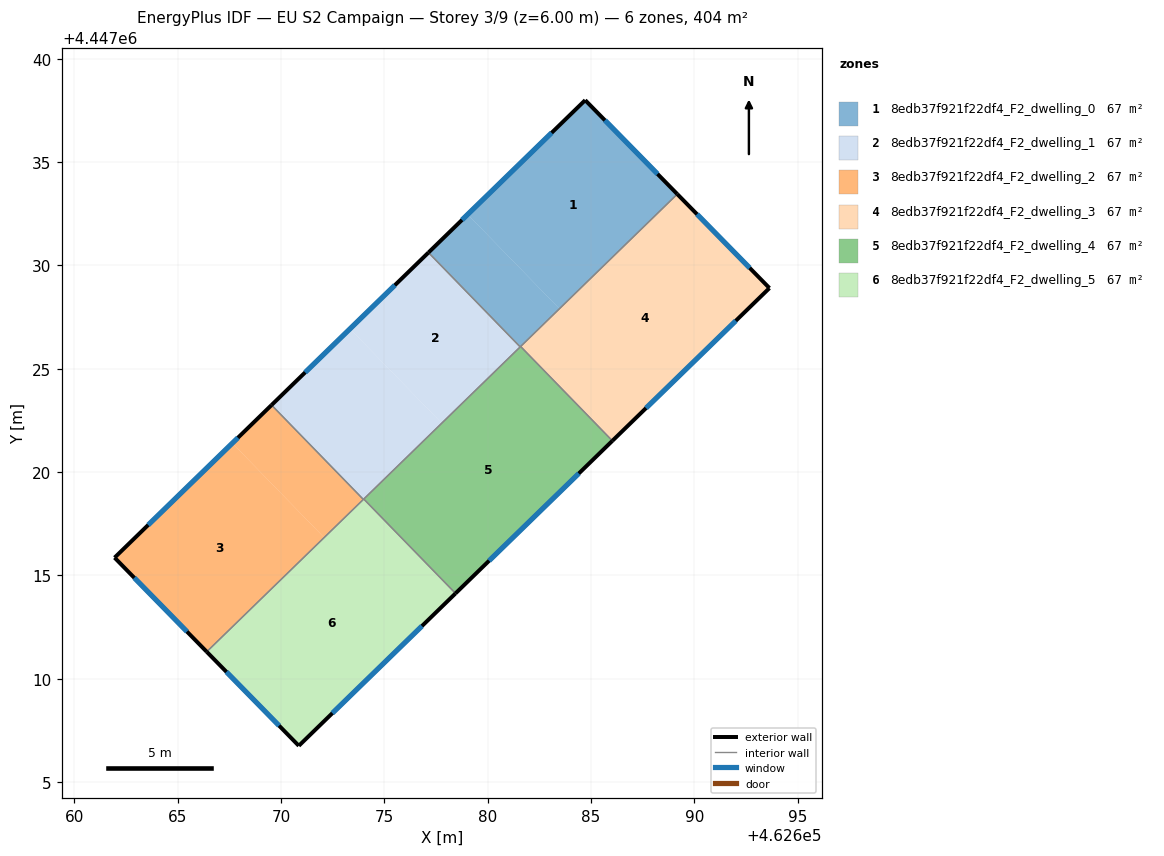
=== STOREY PLAN SPEC (per zone: floor XY polygon, exterior-wall plan segments, windows/doors) ===
zone 1: 8edb37f921f22df4_F2_dwelling_0  (67.4 m²)
  floor: (462684.72, 4447037.99) (462689.17, 4447033.45) (462683.47, 4447027.90) (462679.03, 4447032.47)
  floor: (462679.03, 4447032.47) (462683.47, 4447027.90) (462681.57, 4447026.06) (462677.14, 4447030.62)
  exterior wall: (462684.72, 4447037.99) – (462677.14, 4447030.62)  [10.6 m]
    window: (462683.10, 4447036.41) – (462678.76, 4447032.20)  [10.4 m²]
  exterior wall: (462689.17, 4447033.45) – (462684.72, 4447037.99)  [6.4 m]
    window: (462688.22, 4447034.42) – (462685.67, 4447037.02)  [6.2 m²]
  interior walls: 3
zone 2: 8edb37f921f22df4_F2_dwelling_1  (67.4 m²)
  floor: (462677.14, 4447030.62) (462681.57, 4447026.06) (462677.78, 4447022.37) (462673.34, 4447026.93)
  floor: (462673.34, 4447026.93) (462677.78, 4447022.37) (462673.99, 4447018.68) (462669.55, 4447023.24)
  exterior wall: (462677.14, 4447030.62) – (462669.55, 4447023.24)  [10.6 m]
    window: (462675.51, 4447029.04) – (462671.17, 4447024.82)  [10.4 m²]
  interior walls: 4
zone 3: 8edb37f921f22df4_F2_dwelling_2  (67.4 m²)
  floor: (462669.55, 4447023.24) (462673.99, 4447018.68) (462672.09, 4447016.83) (462667.65, 4447021.40)
  floor: (462667.65, 4447021.40) (462672.09, 4447016.83) (462666.41, 4447011.31) (462661.95, 4447015.86)
  exterior wall: (462661.95, 4447015.86) – (462666.41, 4447011.31)  [6.4 m]
    window: (462662.91, 4447014.89) – (462665.46, 4447012.28)  [6.2 m²]
  exterior wall: (462669.55, 4447023.24) – (462661.95, 4447015.86)  [10.6 m]
    window: (462667.92, 4447021.66) – (462663.58, 4447017.44)  [10.4 m²]
  interior walls: 2
zone 4: 8edb37f921f22df4_F2_dwelling_3  (67.4 m²)
  floor: (462689.17, 4447033.45) (462693.63, 4447028.90) (462686.03, 4447021.51) (462681.60, 4447026.08)
  exterior wall: (462693.63, 4447028.90) – (462689.17, 4447033.45)  [6.4 m]
    window: (462692.68, 4447029.88) – (462690.13, 4447032.48)  [6.2 m²]
  exterior wall: (462686.03, 4447021.51) – (462693.63, 4447028.90)  [10.6 m]
    window: (462687.66, 4447023.10) – (462692.01, 4447027.32)  [10.4 m²]
  interior walls: 2
zone 5: 8edb37f921f22df4_F2_dwelling_4  (67.4 m²)
  floor: (462681.60, 4447026.08) (462686.03, 4447021.51) (462678.45, 4447014.13) (462674.01, 4447018.70)
  exterior wall: (462678.45, 4447014.13) – (462686.03, 4447021.51)  [10.6 m]
    window: (462680.07, 4447015.71) – (462684.41, 4447019.93)  [10.4 m²]
  interior walls: 4
zone 6: 8edb37f921f22df4_F2_dwelling_5  (67.4 m²)
  floor: (462674.01, 4447018.70) (462678.45, 4447014.13) (462670.87, 4447006.76) (462666.41, 4447011.31)
  exterior wall: (462670.87, 4447006.76) – (462678.45, 4447014.13)  [10.6 m]
    window: (462672.49, 4447008.34) – (462676.82, 4447012.55)  [10.4 m²]
  exterior wall: (462666.41, 4447011.31) – (462670.87, 4447006.76)  [6.4 m]
    window: (462667.37, 4447010.33) – (462669.91, 4447007.73)  [6.2 m²]
  interior walls: 3

=== DERIVED (storey summary) ===
Building: EU S2 Campaign
Storey: 3 of 9  (floor level z = 6.00 m)
Storey gross floor area: 404.4 m²
Zones on this storey: 6
  - 8edb37f921f22df4_F2_dwelling_0: floor 67.4 m²; exterior wall 16.9 m (50.8 m²); 2 window(s) 16.6 m²; WWR 32.7%
  - 8edb37f921f22df4_F2_dwelling_1: floor 67.4 m²; exterior wall 10.6 m (31.8 m²); 1 window(s) 10.4 m²; WWR 32.7%
  - 8edb37f921f22df4_F2_dwelling_2: floor 67.4 m²; exterior wall 17.0 m (50.9 m²); 2 window(s) 16.6 m²; WWR 32.7%
  - 8edb37f921f22df4_F2_dwelling_3: floor 67.4 m²; exterior wall 17.0 m (50.9 m²); 2 window(s) 16.6 m²; WWR 32.7%
  - 8edb37f921f22df4_F2_dwelling_4: floor 67.4 m²; exterior wall 10.6 m (31.8 m²); 1 window(s) 10.4 m²; WWR 32.7%
  - 8edb37f921f22df4_F2_dwelling_5: floor 67.4 m²; exterior wall 16.9 m (50.8 m²); 2 window(s) 16.6 m²; WWR 32.7%
Zone adjacency (shared interzone walls):
  - 8edb37f921f22df4_F2_dwelling_0 ↔ 8edb37f921f22df4_F2_dwelling_1
  - 8edb37f921f22df4_F2_dwelling_0 ↔ 8edb37f921f22df4_F2_dwelling_3
  - 8edb37f921f22df4_F2_dwelling_0 ↔ 8edb37f921f22df4_F2_dwelling_4
  - 8edb37f921f22df4_F2_dwelling_1 ↔ 8edb37f921f22df4_F2_dwelling_2
  - 8edb37f921f22df4_F2_dwelling_1 ↔ 8edb37f921f22df4_F2_dwelling_4
  - 8edb37f921f22df4_F2_dwelling_1 ↔ 8edb37f921f22df4_F2_dwelling_5
  - 8edb37f921f22df4_F2_dwelling_2 ↔ 8edb37f921f22df4_F2_dwelling_5
  - 8edb37f921f22df4_F2_dwelling_3 ↔ 8edb37f921f22df4_F2_dwelling_4
  - 8edb37f921f22df4_F2_dwelling_4 ↔ 8edb37f921f22df4_F2_dwelling_5